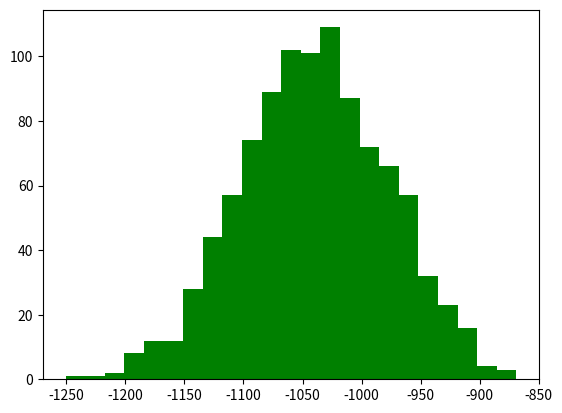

Recreate this plot in Python. (Note: this script raises an exception after producing the figure.)
import numpy as np
from scipy.stats import norm
import matplotlib.pyplot as plt

def plot(n=10):
	n_sample = 1000
	data = np.zeros(n_sample)
	for i in range(n):
		mu = np.random.randint(-100, 100)
		sigma = np.random.randint(1, 10) + np.random.random()
		data += np.random.normal(mu, sigma, n_sample)
	plt.hist(data, bins='auto', normed=True, alpha=0.6, color='g')
	xmin, xmax = plt.xlim()
	mu, std = norm.fit(data)
	x = np.linspace(xmin, xmax, 100)
	p = norm.pdf(x, mu, std)
	plt.plot(x, p, 'k', linewidth=2)
	title = "Fit Normal: mu = %.2f,  std = %.2f" % (mu, std)
	plt.title(title)
	plt.show()

plot(100)